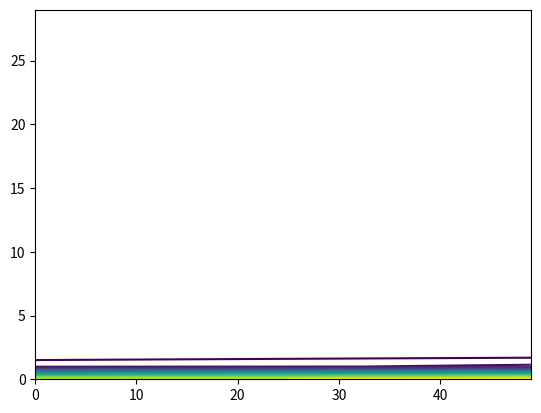

Reproduce this figure in Python.
# [redacted]
# HW 1
# [redacted]

'''
Use any computing method you want.   This problem can be done on a spreadsheet (with
difficulty).  Or it might be easier to write your program in any of MatLab, R, python, or
fortran, etc.
============
Given:
2-D Domain:  xkm = 0 to 1000 km ,   zkm = 0 to 30 km
for your calculations, use dx = 20 km, and dz = 1 km or finer (I use dz=0.001 km).

Use the WRF definition of eta (eqs. 2.2 - 2.5 in WRF-ARW4 tech note 2019), where pi is dry
hydrostatic pressure (written as pd in the 2019 tech note).
Let:
pi_top = 2 kPa
eta_c = 0.3  . This is the eta value, above which eta becomes a pure pressure coordinate in
this hybrid system.

For any location x(km), vertical profiles of temperature are given by
T(degC) =   (40 - 0.08*xkm)  -  6.5*zkm     for 0 < zkm < 12
T(degC) =   (40 - 0.08*xkm)  -  6.5*12       for 12 < zkm   (i.e., isothermal above 12 km)
for zkm = height above sea level

Actual Mean Sea-Level (at z = 0) pressure is Pmsl = 95kPa + 0.01*xkm
Use the info above to determine P vs z, by iterating up from sea-level using hypsometric eq.
P2 = P1 * exp[ (z1-z2) / (a*Tkelvin) ]   where a = 0.0293 km/K.

This gives you the hydrostatic pressure (pi = P = pd) as a function of height.

NOTE: in WRF4 eq. (2.2), they use a REFERENCE sea-level pressure of Po = 100 kPa.  Yes, you
should use this reference value in eq. (2.2), even though you use the actual Pmsl pressure as
a basis for all your other calculations.

Intersecting the background pressure field that you just determined is the topography,
given in height above sera level by:

Zground_km = 1 km + (1km)*cos[ 2*(3.14159)*(xkm-500km) / 500km ]     for  250km < x < 750 km
and Zground = 0 elsewhere.
'''

import numpy as np
import matplotlib.pyplot as plt


#%% Part 1
'''
Find:  On an x-z graph, plot the altitudes (km) of the following isobaric surfaces:
100, 90, 80, 70, 60, 50, 40, 30, 20, 10, 5, 2 kPa.
On the same plot, plot the altitude of Zground.
'''


# Use the hydrostatic equation:
# dP = rho * g * dz
# dz = dP/(rho*g)

# 2-D Domain:  xkm = 0 to 1000 km ,   zkm = 0 to 30 km
# for your calculations, use dx = 20 km
dx = 20
x = np.arange(0,1000,dx)


# dx = 20
# x = np.arange(0,2000,dx)

# zkm = 0 to 30 km
# for your calculations, use dx = 20 km, and dz = 1 km or finer (I use dz=0.001 km).


rho = 1.2754 # kg/m³ --> dry air density
g = -9.81
#dz = [] # need tp calculate this
pressure = np.array([100, 90, 80, 70, 60, 50, 40, 30, 20, 10, 5, 2]) # kPa

dp = np.diff(pressure)

calc_dz = dp/(rho*g)


# Zground_km = 1 km + (1km)*cos[ 2*(3.14159)*(xkm-500km) / 500km ]     for  250km < x < 750 km
# and Zground = 0 elsewhere.

z = np.array([0])

for i in range (0,10):
    z = np.append(z, z[i]+calc_dz[i+1])


################################################# attempt 2
dx = 20
x = np.arange(0,1000,dx)

dz = 1
z = np.arange(0,30,dz)

Pmsl = 95 + 0.01*x



T = np.empty((len(x),len(z)))

for i in range(len(x)):
    for j in range(len(z)):
        if j <12:
            #print(T[i,j])
            #print(i,j)
            T[i,j] = (40 - 0.08*x[i])  -  6.5*z[j]
            print(T[i,j])
        else:
            T[i,j] = (40 - 0.08*x[i])  -  6.5*12

Tkelvin = T + 273

'''
Actual Mean Sea-Level (at z = 0) pressure is Pmsl = 95kPa + 0.01*xkm
Use the info above to determine P vs z, by iterating up from sea-level using hypsometric eq.
P2 = P1 * exp[ (z1-z2) / (a*Tkelvin) ]   where a = 0.0293 km/K.
'''
a = 0.0293 # km/K.


# list_of_pressure = [100, 90, 80, 70, 60, 50, 40, 30, 20, 10, 5, 2]
P = np.empty((len(x),len(z)))
P[:,0] = Pmsl

for i in range(len(x)):
    for j in range(len(z)-1):
        P[i,j+1] = P[i,j] * ( np.exp(z[j] - z[(j+1)])) / (a*Tkelvin[i,j+1]) 


# z_at_P = np.empty((len(x),len(list_of_pressure)))
# for i in range(len(x)):
#     for j in range(len(list_of_pressure)-1):
#         z_at_P[j+1]= (a*Tkelvin* np.log(list_of_pressure[i]/list_of_pressure[i+1]) ) +z_at_P[j]

levs = [2, 5, 10, 20, 30, 40, 50, 60, 70, 80, 90,100]

plt.contour(P.T, levs)
plt.show()


# plot topography

#%% Part 2
'''
Interpolate to find the Psurface (kPa) pressure at Zground. Namely, it is the pressure
that corresponds to eta = 1.
This pressure that you use to find eta in exercises (3) & (4).
Present the results in a table, where:
row1 = x, (km)
row2 = Zground, (km)
row3=Psfc (kPa)
'''

#%% Part 3
'''
Create a new P-x graph, on which you plot lines of constant eta, for the eta values listed
below.  Namely, it should look something like WRF4 figure 2.1b, but with the more realistic
meteorology that I prescribed above.  Also, like that figure, plot pressure P on the vertical
axis in reversed order (highest pressure at the bottom of the figure), but don't use a log
https://www.eoas.ubc.ca/courses/atsc507/A507Assignments/HW1-hybrid-eta_exercise-v2.txt 1/2
1/15/2020 https://www.eoas.ubc.ca/courses/atsc507/A507Assignments/HW1-hybrid-eta_exercise-v2.txt
scale for P.
CAUTION: when calculating the values of B to use in WRF4 eq. (2.2), be advised that WRF4 eq.
(2.3) applies only for eta > eta_c.
eta =
0
0.1
0.2
0.3
0.4
0.5
0.6
0.7
0.8
0.85
0.9
0.95
1
'''


#%% Part 4
'''
Create a new z-x graph, on which you plot the z altitudes of the constant eta lines for
the same eta values as in part (3) above. Make use of the hypsometric eq to find the heights
z at the pressure levels that correspond to the requested eta values.
'''